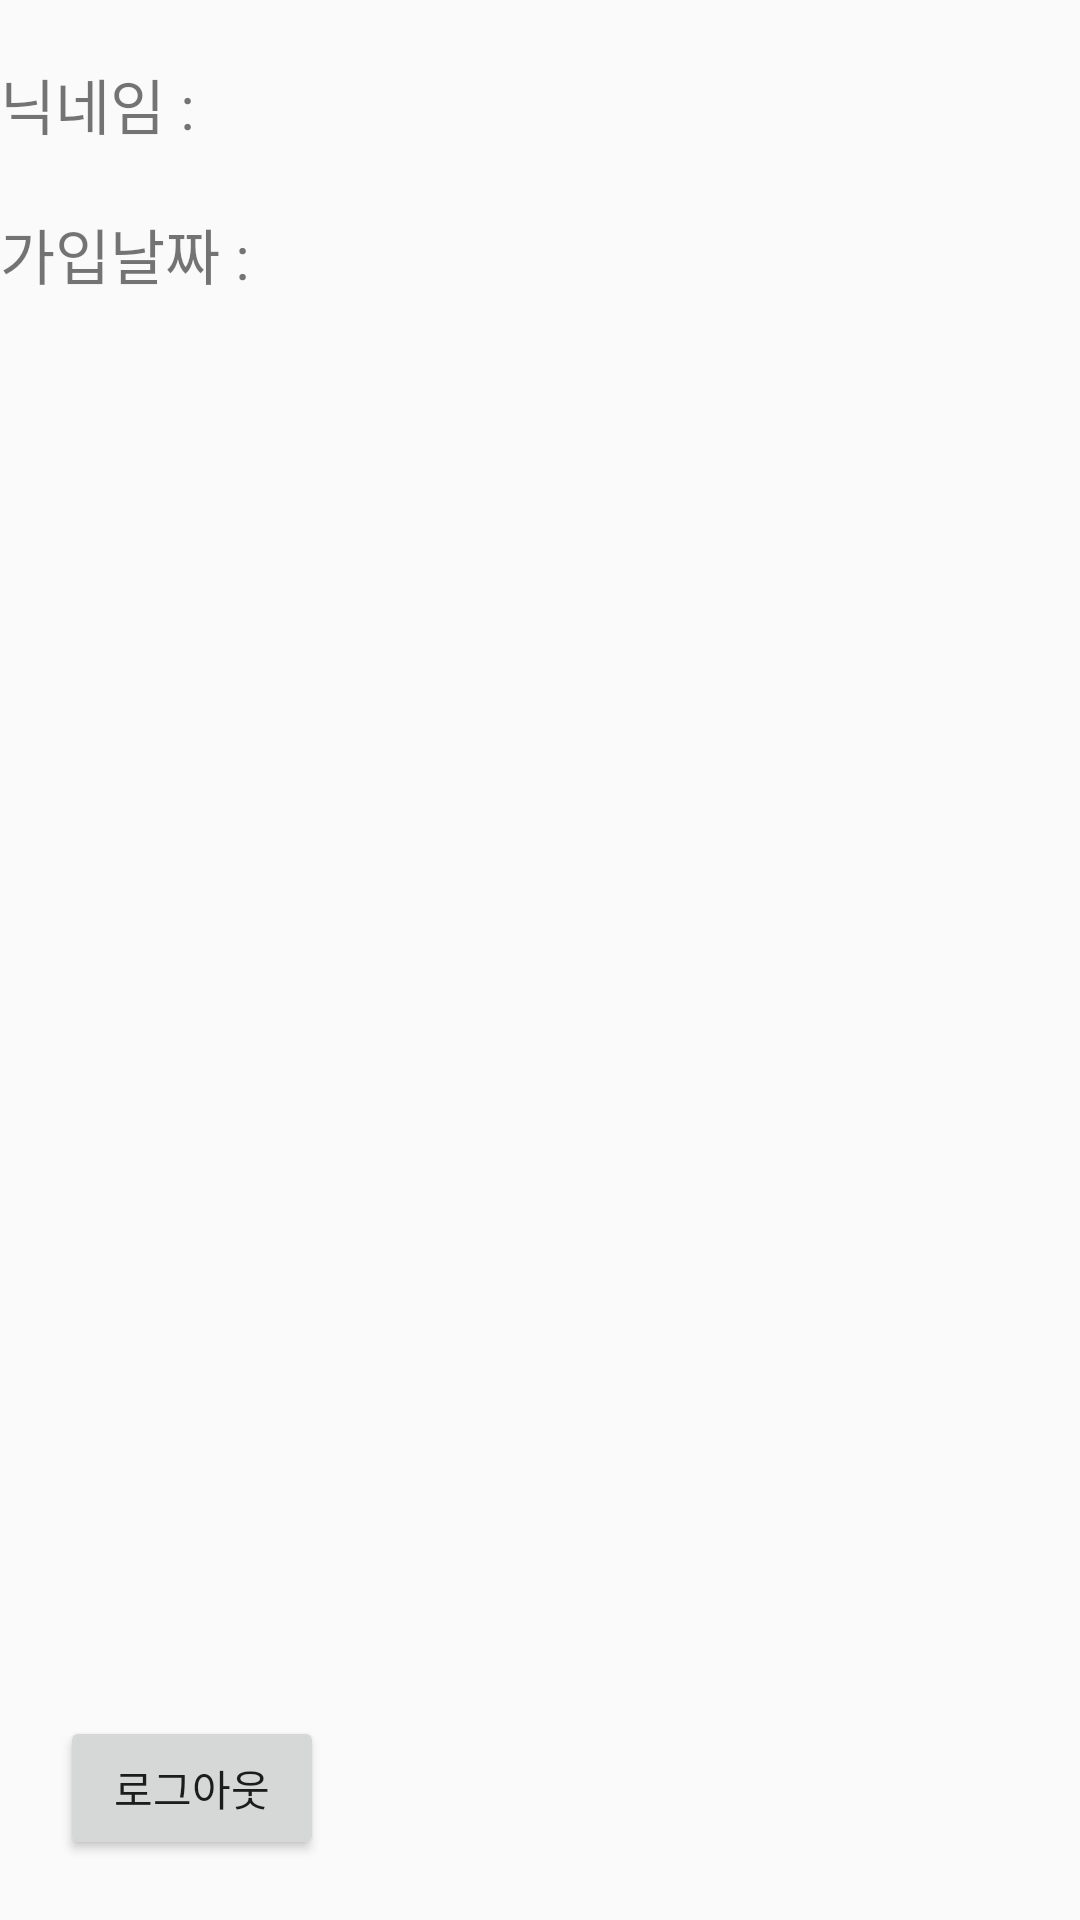

Reconstruct the res/layout file that produces this screen, plus the resources it refers to.
<!-- AndroidManifest.xml: application theme Theme.Design.Light.NoActionBar -->
<!-- res/layout/fragment_user.xml -->
<?xml version="1.0" encoding="utf-8"?>
<layout xmlns:android="http://schemas.android.com/apk/res/android"
    xmlns:tools="http://schemas.android.com/tools">

    <data>

    </data>

    <RelativeLayout
        android:layout_width="match_parent"
        android:layout_height="match_parent"
        tools:context=".fragment.UserFragment">

        <LinearLayout
            android:layout_width="match_parent"
            android:layout_height="100dp"
            android:layout_marginTop="20dp"
            android:orientation="vertical">

            <LinearLayout
                android:layout_width="match_parent"
                android:layout_height="wrap_content"
                android:layout_weight="1"
                android:orientation="horizontal">

                <TextView
                    android:layout_width="wrap_content"
                    android:layout_height="wrap_content"
                    android:layout_marginRight="10dp"
                    android:text="닉네임 : "
                    android:textSize="20dp" />

                <TextView
                    android:id="@+id/username"
                    android:layout_width="wrap_content"
                    android:layout_height="wrap_content"
                    android:textSize="20dp" />
            </LinearLayout>

            <LinearLayout
                android:layout_width="match_parent"
                android:layout_height="wrap_content"
                android:layout_weight="1"
                android:orientation="horizontal">

                <TextView
                    android:layout_width="wrap_content"
                    android:layout_height="wrap_content"
                    android:layout_marginRight="10dp"
                    android:text="가입날짜 : "
                    android:textSize="20dp" />

                <TextView
                    android:id="@+id/usertime"
                    android:layout_width="wrap_content"
                    android:layout_height="wrap_content"
                    android:textSize="20dp" />

            </LinearLayout>

        </LinearLayout>

        <androidx.appcompat.widget.AppCompatButton
            android:id="@+id/logout_btn"
            android:layout_width="wrap_content"
            android:layout_height="wrap_content"
            android:layout_alignParentBottom="true"
            android:layout_marginLeft="20dp"
            android:layout_marginBottom="20dp"
            android:text="로그아웃" />


    </RelativeLayout>
</layout>
<!-- resources referenced by this layout -->
<resources>

</resources>
